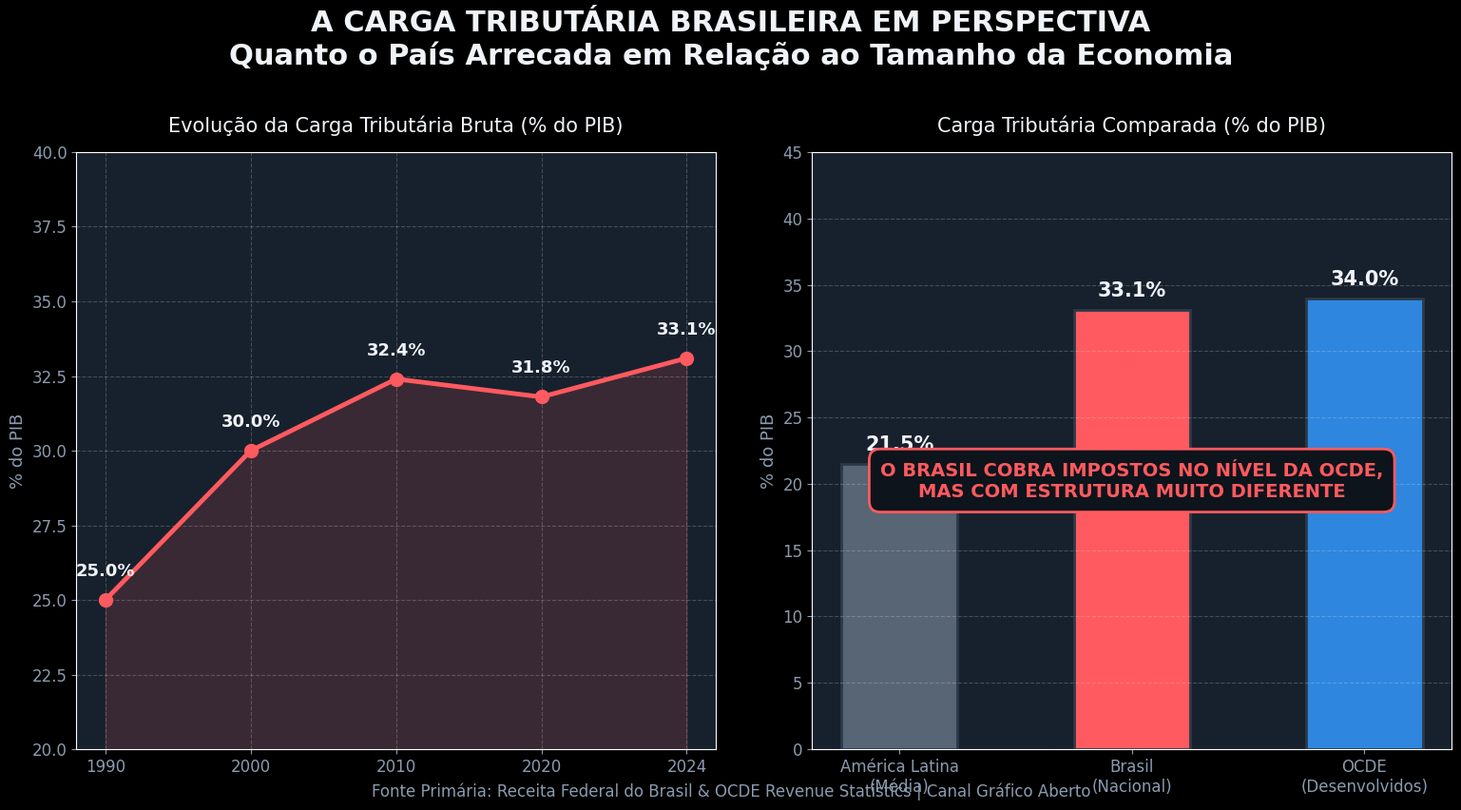

This figure's Python source: (Note: this script raises an exception after producing the figure.)
import matplotlib.pyplot as plt
import numpy as np

plt.style.use('dark_background')
plt.rcParams['font.sans-serif'] = 'DejaVu Sans'
plt.rcParams['font.family'] = 'sans-serif'
plt.rcParams['figure.dpi'] = 150

BG_COLOR = '#0E141B'
CARD_COLOR = '#17212D'
TEXT_MAIN = '#F0F4F8'
TEXT_MUTED = '#8B9BAE'
ACCENT_GREEN = '#00D287'
ACCENT_BLUE = '#2E86DE'
ACCENT_CYAN = '#00CEC9'
ACCENT_YELLOW = '#FDCB6E'
ACCENT_CORAL = '#FF5A5F'

def save_fig(fig, path):
    fig.patch.set_facecolor(BG_COLOR)
    plt.tight_layout(pad=3.0)
    plt.savefig(path, facecolor=BG_COLOR, edgecolor='none', bbox_inches='tight')
    plt.close(fig)
    print(f"Salvo: {path}")

# ==========================================
# CENA 1: Carga Tributária Total (33% do PIB)
# ==========================================
def make_scene1():
    fig, (ax1, ax2) = plt.subplots(1, 2, figsize=(16, 9), facecolor=BG_COLOR)
    fig.suptitle('A CARGA TRIBUTÁRIA BRASILEIRA EM PERSPECTIVA\nQuanto o País Arrecada em Relação ao Tamanho da Economia', 
                 fontsize=22, fontweight='bold', color=TEXT_MAIN, y=0.96)
    
    # Gráfico 1: Evolução da Carga Tributária
    years = ['1990', '2000', '2010', '2020', '2024']
    carga = [25.0, 30.0, 32.4, 31.8, 33.1]
    ax1.plot(years, carga, marker='o', linewidth=3.5, markersize=10, color=ACCENT_CORAL)
    ax1.fill_between(years, carga, 20, color=ACCENT_CORAL, alpha=0.15)
    ax1.set_title('Evolução da Carga Tributária Bruta (% do PIB)', fontsize=15, color=TEXT_MAIN, pad=15)
    ax1.set_ylabel('% do PIB', color=TEXT_MUTED, fontsize=13)
    ax1.set_ylim(20, 40)
    ax1.set_facecolor(CARD_COLOR)
    ax1.grid(True, linestyle='--', alpha=0.2, color='#FFFFFF')
    ax1.tick_params(colors=TEXT_MUTED, labelsize=12)
    for i, txt in enumerate(carga):
        ax1.annotate(f"{txt:.1f}%", (years[i], carga[i]+0.8), ha='center', color=TEXT_MAIN, fontsize=13, fontweight='bold')
        
    # Gráfico 2: Brasil vs América Latina vs OCDE
    regions = ['América Latina\n(Média)', 'Brasil\n(Nacional)', 'OCDE\n(Desenvolvidos)']
    vals = [21.5, 33.1, 34.0]
    colors = ['#576574', ACCENT_CORAL, ACCENT_BLUE]
    bars = ax2.bar(regions, vals, color=colors, width=0.50, edgecolor='#2C3A47', lw=2)
    ax2.set_title('Carga Tributária Comparada (% do PIB)', fontsize=15, color=TEXT_MAIN, pad=15)
    ax2.set_ylabel('% do PIB', color=TEXT_MUTED, fontsize=13)
    ax2.set_ylim(0, 45)
    ax2.set_facecolor(CARD_COLOR)
    ax2.grid(axis='y', linestyle='--', alpha=0.2, color='#FFFFFF')
    ax2.tick_params(colors=TEXT_MUTED, labelsize=12)
    for b in bars:
        yval = b.get_height()
        ax2.text(b.get_x() + b.get_width()/2.0, yval + 1.0, f'{yval:.1f}%', ha='center', 
                 color=TEXT_MAIN, fontsize=15, fontweight='bold')
    ax2.text(0.5, 0.45, 'O BRASIL COBRA IMPOSTOS NO NÍVEL DA OCDE,\nMAS COM ESTRUTURA MUITO DIFERENTE', ha='center', va='center', 
             transform=ax2.transAxes, fontsize=14, fontweight='bold', color=ACCENT_CORAL,
             bbox=dict(boxstyle='round,pad=0.6', facecolor='#0E141B', edgecolor=ACCENT_CORAL, lw=2))

    fig.text(0.5, 0.04, 'Fonte Primária: Receita Federal do Brasil & OCDE Revenue Statistics | Canal Gráfico Aberto', 
             ha='center', fontsize=12, color=TEXT_MUTED)
    save_fig(fig, 'videos/PILOTO-004/assets/scene1.png')

# ==========================================
# CENA 2: De Onde Vêm os Impostos (Consumo vs Renda)
# ==========================================
def make_scene2():
    fig, (ax1, ax2) = plt.subplots(1, 2, figsize=(16, 9), facecolor=BG_COLOR)
    fig.suptitle('DE ONDE VÊM OS IMPOSTOS DO BRASIL?\nA Distribuição da Arrecadação por Base de Incidência', 
                 fontsize=22, fontweight='bold', color=TEXT_MAIN, y=0.96)
    
    # Gráfico 1: Barras das 4 bases
    bases = ['Consumo\n(Preços/ICMS/PIS)', 'Folha Salarial\n(Previdência/INSS)', 'Renda e Lucros\n(IRPF/IRPJ/CSLL)', 'Propriedade\n(IPTU/IPVA)']
    shares = [44.2, 26.1, 23.4, 4.8]
    colors = [ACCENT_CORAL, ACCENT_BLUE, ACCENT_GREEN, '#576574']
    bars = ax1.bar(bases, shares, color=colors, width=0.55, edgecolor='#2C3A47', lw=1.5)
    ax1.set_title('Composição da Arrecadação Total (%)', fontsize=15, color=TEXT_MAIN, pad=15)
    ax1.set_ylabel('% da Receita Tributária', color=TEXT_MUTED, fontsize=13)
    ax1.set_ylim(0, 55)
    ax1.set_facecolor(CARD_COLOR)
    ax1.grid(axis='y', linestyle='--', alpha=0.2, color='#FFFFFF')
    ax1.tick_params(colors=TEXT_MUTED, labelsize=11)
    for b in bars:
        yval = b.get_height()
        ax1.text(b.get_x() + b.get_width()/2.0, yval + 1.2, f'{yval:.1f}%', ha='center', 
                 color=TEXT_MAIN, fontsize=15, fontweight='bold')
        
    # Gráfico 2: Contraste Consumo vs Renda
    ax2.bar(['Consumo de Bens e Serviços\n(Impostos nos Preços)', 'Renda e Lucros\n(Ganhos de Capital)'], [44.2, 23.4],
            color=[ACCENT_CORAL, ACCENT_GREEN], width=0.45, edgecolor='#2C3A47', lw=2)
    ax2.set_title('O Desequilíbrio entre Consumo e Renda', fontsize=15, color=TEXT_MAIN, pad=15)
    ax2.set_ylabel('% da Arrecadação', color=TEXT_MUTED, fontsize=13)
    ax2.set_ylim(0, 55)
    ax2.set_facecolor(CARD_COLOR)
    ax2.grid(axis='y', linestyle='--', alpha=0.2, color='#FFFFFF')
    ax2.tick_params(colors=TEXT_MUTED, labelsize=12)
    ax2.text(0, 46.0, '44.2%', ha='center', color=TEXT_MAIN, fontsize=16, fontweight='bold')
    ax2.text(1, 25.0, '23.4%', ha='center', color=TEXT_MAIN, fontsize=16, fontweight='bold')
    ax2.text(0.5, 0.55, 'QUASE O DOBRO!\nO Brasil tributa muito mais as compras\ndo que a riqueza e os lucros', ha='center', va='center', 
             transform=ax2.transAxes, fontsize=15, fontweight='bold', color=ACCENT_CORAL,
             bbox=dict(boxstyle='round,pad=0.6', facecolor='#0E141B', edgecolor=ACCENT_CORAL, lw=2))

    fig.text(0.5, 0.04, 'Fonte Primária: Receita Federal do Brasil (Carga Tributária Bruta) | Canal Gráfico Aberto', 
             ha='center', fontsize=12, color=TEXT_MUTED)
    save_fig(fig, 'videos/PILOTO-004/assets/scene2.png')

# ==========================================
# CENA 3: A Regressividade no Orçamento Familiar
# ==========================================
def make_scene3():
    fig, (ax1, ax2) = plt.subplots(1, 2, figsize=(16, 9), facecolor=BG_COLOR)
    fig.suptitle('A REGRESSIVIDADE DO SISTEMA TRIBUTÁRIO\nQuanto Cada Família Compromete de Sua Renda Pagando Tributos Indiretos', 
                 fontsize=22, fontweight='bold', color=TEXT_MAIN, y=0.96)
    
    # Gráfico 1: Peso dos Tributos Indiretos por Faixa de Renda
    brackets = ['Até 2 SM\n(Baixa Renda)', '2 a 5 SM\n(Renda Média-Baixa)', '5 a 10 SM\n(Classe Média)', 'Mais de 25 SM\n(Mais Ricos)']
    impact = [26.5, 20.2, 16.4, 10.1]
    colors = [ACCENT_CORAL, '#E17055', '#FDCB6E', ACCENT_GREEN]
    bars = ax1.bar(brackets, impact, color=colors, width=0.55, edgecolor='#2C3A47', lw=1.5)
    ax1.set_title('Percentual da Renda Gasto com Impostos sobre Consumo (%)', fontsize=15, color=TEXT_MAIN, pad=15)
    ax1.set_ylabel('% da Renda Familiar', color=TEXT_MUTED, fontsize=13)
    ax1.set_ylim(0, 32)
    ax1.set_facecolor(CARD_COLOR)
    ax1.grid(axis='y', linestyle='--', alpha=0.2, color='#FFFFFF')
    ax1.tick_params(colors=TEXT_MUTED, labelsize=11)
    for b in bars:
        yval = b.get_height()
        ax1.text(b.get_x() + b.get_width()/2.0, yval + 0.8, f'{yval:.1f}%', ha='center', 
                 color=TEXT_MAIN, fontsize=15, fontweight='bold')
        
    # Gráfico 2: Razão Comparativa
    ax2.bar(['Quem Ganha Até 2 SM', 'Os 10% Mais Ricos'], [26.5, 10.1],
            color=[ACCENT_CORAL, ACCENT_GREEN], width=0.45, edgecolor='#2C3A47', lw=2)
    ax2.set_title('Quem Paga Mais Proporcionalmente?', fontsize=15, color=TEXT_MAIN, pad=15)
    ax2.set_ylabel('% da Renda Comprometida', color=TEXT_MUTED, fontsize=13)
    ax2.set_ylim(0, 32)
    ax2.set_facecolor(CARD_COLOR)
    ax2.grid(axis='y', linestyle='--', alpha=0.2, color='#FFFFFF')
    ax2.tick_params(colors=TEXT_MUTED, labelsize=12)
    ax2.text(0, 27.5, '26.5%', ha='center', color=TEXT_MAIN, fontsize=16, fontweight='bold')
    ax2.text(1, 11.0, '10.1%', ha='center', color=TEXT_MAIN, fontsize=16, fontweight='bold')
    ax2.text(0.5, 0.55, 'MAIS DE 2,5x MAIOR!\nQuem ganha menos consome toda a renda em itens básicos\ne paga tributos em cada produto comprado', ha='center', va='center', 
             transform=ax2.transAxes, fontsize=13, color=TEXT_MAIN,
             bbox=dict(boxstyle='round,pad=0.6', facecolor='#0E141B', edgecolor=ACCENT_CORAL, lw=2))

    fig.text(0.5, 0.04, 'Fonte Primária: IPEA / IBGE (Pesquisa de Orçamentos Familiares - POF) | Canal Gráfico Aberto', 
             ha='center', fontsize=12, color=TEXT_MUTED)
    save_fig(fig, 'videos/PILOTO-004/assets/scene3.png')

# ==========================================
# CENA 4: Comparativo Internacional (Brasil vs OCDE)
# ==========================================
def make_scene4():
    fig, (ax1, ax2) = plt.subplots(1, 2, figsize=(16, 9), facecolor=BG_COLOR)
    fig.suptitle('BRASIL vs PAÍSES DESENVOLVIDOS (OCDE)\nComo Outros Países Distribuem Sua Arrecadação', 
                 fontsize=22, fontweight='bold', color=TEXT_MAIN, y=0.96)
    
    # Gráfico 1: Brasil vs OCDE em Renda vs Consumo
    x = np.arange(2)
    width = 0.35
    brasil_vals = [44.2, 23.4]
    ocde_vals = [32.1, 34.2]
    
    ax1.bar(x - width/2, brasil_vals, width, label='Brasil', color=ACCENT_CORAL)
    ax1.bar(x + width/2, ocde_vals, width, label='Média OCDE', color=ACCENT_BLUE)
    ax1.set_xticks(x)
    ax1.set_xticklabels(['Tributos sobre Consumo', 'Tributos sobre Renda'], fontsize=12)
    ax1.set_title('Consumo vs Renda (% da Arrecadação)', fontsize=15, color=TEXT_MAIN, pad=15)
    ax1.set_ylabel('% da Receita', color=TEXT_MUTED, fontsize=13)
    ax1.set_ylim(0, 55)
    ax1.set_facecolor(CARD_COLOR)
    ax1.grid(axis='y', linestyle='--', alpha=0.2, color='#FFFFFF')
    ax1.tick_params(colors=TEXT_MUTED, labelsize=12)
    ax1.legend(loc='upper right', frameon=True, facecolor=CARD_COLOR, edgecolor='#2C3A47', labelcolor=TEXT_MAIN, fontsize=12)
    
    # Gráfico 2: Resumo de Lições
    ax2.set_facecolor(CARD_COLOR)
    ax2.axis('off')
    ax2.text(0.05, 0.85, '3 LIÇÕES SOBRE OS IMPOSTOS NO BRASIL', fontsize=16, fontweight='bold', color=TEXT_MAIN)
    ax2.text(0.05, 0.65, '1. Imposto invisível:\nQuase metade dos tributos já está embutida nos preços.', fontsize=13, color=ACCENT_CORAL)
    ax2.text(0.05, 0.40, '2. Peso nos mais vulneráveis:\nO sistema tributário penaliza quem gasta tudo o que ganha.', fontsize=13, color=ACCENT_YELLOW)
    ax2.text(0.05, 0.15, '3. O papel da reforma:\nSimplificar e redistribuir tributos é a chave do desenvolvimento.', fontsize=13, color=ACCENT_GREEN)

    fig.text(0.5, 0.04, 'Fontes: Receita Federal, OCDE Revenue Statistics & IPEA | Canal Gráfico Aberto', 
             ha='center', fontsize=12, color=TEXT_MUTED)
    save_fig(fig, 'videos/PILOTO-004/assets/scene4.png')

# ==========================================
# MINIATURA (THUMBNAIL) 1280x720
# ==========================================
def make_thumbnail():
    fig, ax = plt.subplots(figsize=(12.8, 7.2), dpi=100, facecolor=BG_COLOR)
    ax.set_facecolor(CARD_COLOR)
    ax.axis('off')
    
    fig.text(0.08, 0.80, 'QUEM PAGA A CONTA?', fontsize=36, fontweight='heavy', color=ACCENT_CORAL)
    fig.text(0.08, 0.70, 'A verdade sobre os impostos no Brasil', fontsize=20, color=TEXT_MAIN)
    
    # Gráfico miniatura
    sub_ax = fig.add_axes([0.08, 0.16, 0.45, 0.44], facecolor='#111A24')
    sub_ax.bar(['Consumo', 'Renda'], [44.2, 23.4], color=[ACCENT_CORAL, ACCENT_GREEN], width=0.45)
    sub_ax.set_title('Onde Está o Peso dos Impostos (%)', fontsize=13, color=TEXT_MUTED)
    sub_ax.set_ylim(0, 55)
    sub_ax.tick_params(colors=TEXT_MUTED, labelsize=11)
    sub_ax.text(0, 46, '44.2%', ha='center', color=ACCENT_CORAL, fontsize=14, fontweight='bold')
    sub_ax.text(1, 25, '23.4%', ha='center', color=ACCENT_GREEN, fontsize=14, fontweight='bold')
    sub_ax.grid(axis='y', linestyle=':', alpha=0.3, color='#FFF')
    
    # Card de impacto
    card_box = plt.Rectangle((0.58, 0.16), 0.34, 0.44, facecolor='#111A24', edgecolor=ACCENT_CORAL, linewidth=3, 
                             transform=fig.transFigure)
    fig.patches.append(card_box)
    fig.text(0.75, 0.48, 'POBRE PAGA MAIS', ha='center', fontsize=16, fontweight='bold', color=TEXT_MUTED)
    fig.text(0.75, 0.34, '26% vs 10%', ha='center', fontsize=38, fontweight='heavy', color=ACCENT_CORAL)
    fig.text(0.75, 0.22, 'Do salário comprometido em tributos', ha='center', fontsize=13, color=TEXT_MAIN)
    
    fig.text(0.92, 0.90, 'GRÁFICO ABERTO', ha='right', fontsize=14, fontweight='bold', color=TEXT_MUTED)

    fig.patch.set_facecolor(BG_COLOR)
    plt.savefig('videos/PILOTO-004/export/thumbnail.png', facecolor=BG_COLOR, edgecolor='none')
    plt.close(fig)
    print("Salvo: videos/PILOTO-004/export/thumbnail.png")

make_scene1()
make_scene2()
make_scene3()
make_scene4()
make_thumbnail()
